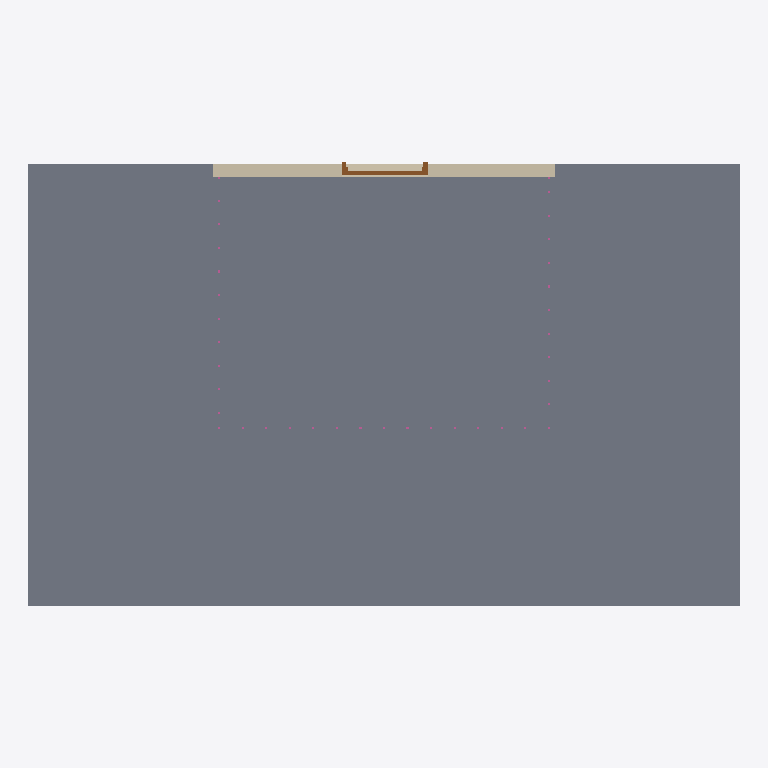
Plan cut of the same IFC building model at storey 'L1' (level 0.00 m, cut at 1.40 m), seen from above with north up, elements coloured by IFC class: 2 slabs (grey), 1 wall (beige), 1 door (brown), 1 railing (pink). Cut surfaces are drawn darker.
Extent 8.3 m × 5.2 m × 4.8 m (x, y, z). Storeys (2): L1 at 0.00 m; L2 at 1.20 m. Elements (9): 5 IfcWall, 2 IfcSlab, 1 IfcDoor, 1 IfcRailing.

HEADER;
FILE_DESCRIPTION(('ViewDefinition [DesignTransferView_V1.0]','RevitIdentifiers [ContentGUID: 4ba9d54e-d371-479e-91f3-e06e21918905, VersionGUID: 5c135cf8-8b5e-4d17-a18a-c3e719e39091, NumberOfSaves: 30]','CoordinateReference [CoordinateBase: Общие координаты]'),'2;1');
FILE_NAME('236AA_guarding_against_falling.ifc','2026-05-16T12:58:25+01:00',(''),(''),'ODA SDAI 25.12','Autodesk Revit 26.2.0.20 (RUS) - IFC 26.2.0.20','');
FILE_SCHEMA(('IFC4'));
ENDSEC;
DATA;
#29=IFCPROJECT('1BgTLEqt57df7pu6xURdRr',#18,'Project Number',$,$,'Project Name','Project Status',(#24),#5865);
#44=IFCSITE('1BgTLEqt57df7pu6xURdRt',#18,'Default',$,$,#43,$,$,.ELEMENT.,(42,21,31,401672),(-71,-3,-24,-345703),0.0,$,$);
#34=IFCBUILDING('1BgTLEqt57df7pu6xURdRq',#18,'Building Name',$,$,#32,$,'Building Name',.ELEMENT.,$,$,#33);
#37=IFCBUILDINGSTOREY('2JF4e6axWHqu3u0C1FZlmi',#18,'L1',$,'Уровень:8mm Head',#36,$,'L1',.ELEMENT.,0.0);
#41=IFCBUILDINGSTOREY('1ZGO8hrFCHqw0v0026FpFv',#18,'L2',$,'Уровень:8mm Head',#40,$,'L2',.ELEMENT.,1200.0);
#72=IFCSLAB('1b4Kumw3f7m9kYWCWfYLQf',#18,'Перекрытие:Generic 300mm:1683451',$,'Перекрытие:Generic 300mm',#49,#71,'1683451',.FLOOR.);
#278=IFCSLAB('11$F1kzpL4r9O8kQ4lVHqo',#18,'Перекрытие:Generic 300mm:1686492',$,'Перекрытие:Generic 300mm',#262,#277,'1686492',.FLOOR.);
#311=IFCWALL('3znS1dTa95DR5h1_jkbrd0',#18,'Базовая стена:Generic - 150mm:1686674',$,'Базовая стена:Generic - 150mm',#299,#303,'1686674',.NOTDEFINED.);
#1310=IFCDOOR('3znS1dTa95DR5h1_jkbrif',#18,'M_Door-Passage-Single-Flush:900 x 2100mm:1687163',$,'M_Door-Passage-Single-Flush:900 x 2100mm',#5864,#1306,'1687163',2200.0,999.9999999999995,.DOOR.,$,$);
#5798=IFCRAILING('0yLqsm3Vz6Mv2UORcHJ5Yb',#18,'Ограждение:1100mm:1688544',$,'Ограждение:1100mm',#1326,#5797,'1688544',.NOTDEFINED.);
ENDSEC;
